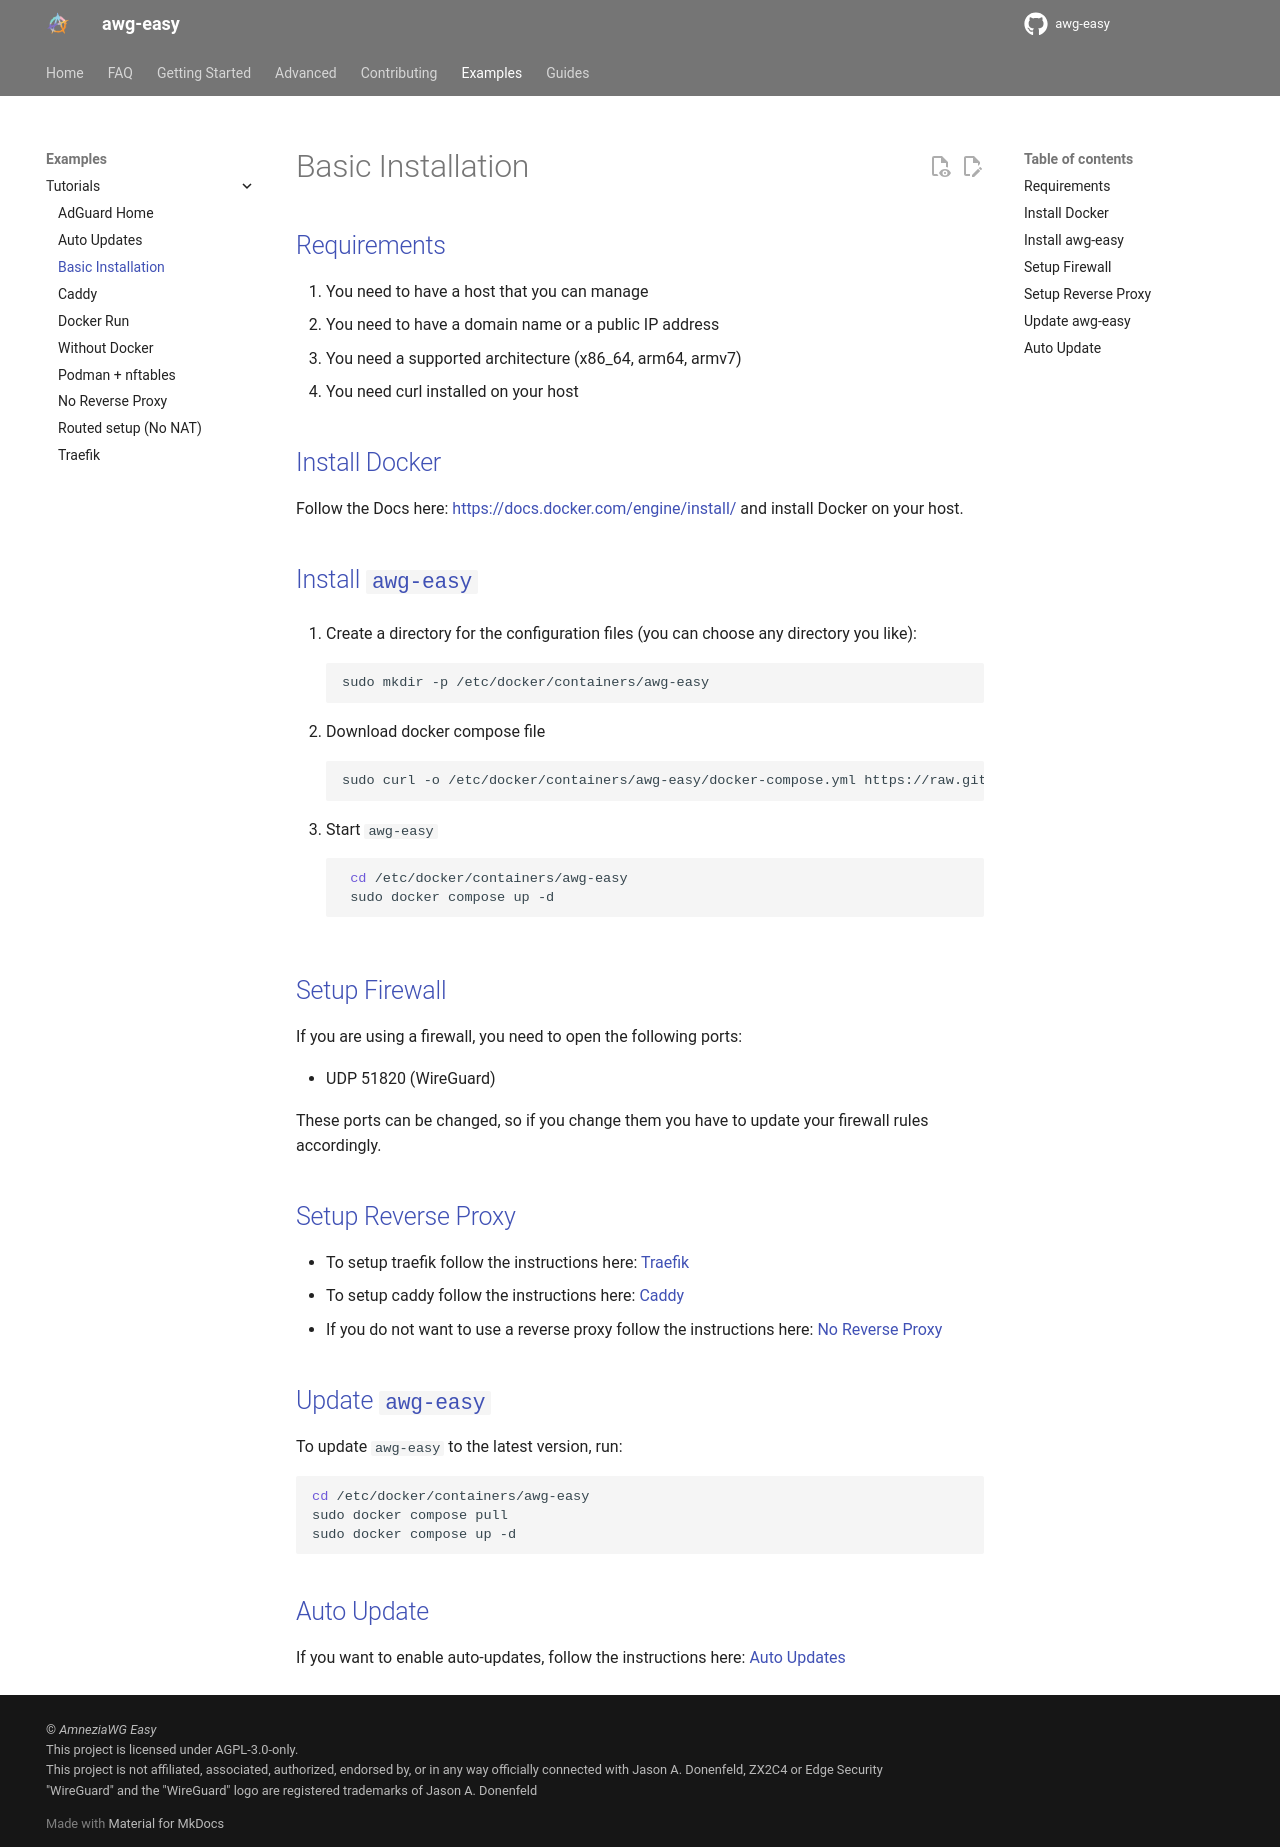

repository: fast-iq/awg-easy · page: edge/examples/tutorials/basic-installation/index.html · generator: mkdocs

---
title: Basic Installation
---

<!-- TOOD: add docs for pihole, nginx, caddy, traefik -->

## Requirements

1. You need to have a host that you can manage
2. You need to have a domain name or a public IP address
3. You need a supported architecture (x86_64, arm64, armv7)
4. You need curl installed on your host

## Install Docker

Follow the Docs here: <https://docs.docker.com/engine/install/> and install Docker on your host.

## Install `awg-easy`

1. Create a directory for the configuration files (you can choose any directory you like):

    ```shell
    sudo mkdir -p /etc/docker/containers/awg-easy
    ```

2. Download docker compose file

    ```shell
    sudo curl -o /etc/docker/containers/awg-easy/docker-compose.yml https://raw.githubusercontent.com/fast-iq/awg-easy/main/docker-compose.yml
    ```

3. Start `awg-easy`

    ```shell
     cd /etc/docker/containers/awg-easy
     sudo docker compose up -d
    ```

## Setup Firewall

If you are using a firewall, you need to open the following ports:

- UDP 51820 (WireGuard)

These ports can be changed, so if you change them you have to update your firewall rules accordingly.

## Setup Reverse Proxy

- To setup traefik follow the instructions here: [Traefik](./traefik.md)
- To setup caddy follow the instructions here: [Caddy](./caddy.md)
- If you do not want to use a reverse proxy follow the instructions here: [No Reverse Proxy](./reverse-proxyless.md)

## Update `awg-easy`

To update `awg-easy` to the latest version, run:

```shell
cd /etc/docker/containers/awg-easy
sudo docker compose pull
sudo docker compose up -d
```

## Auto Update

If you want to enable auto-updates, follow the instructions here: [Auto Updates][auto-updates]

[auto-updates]: ./auto-updates.md
